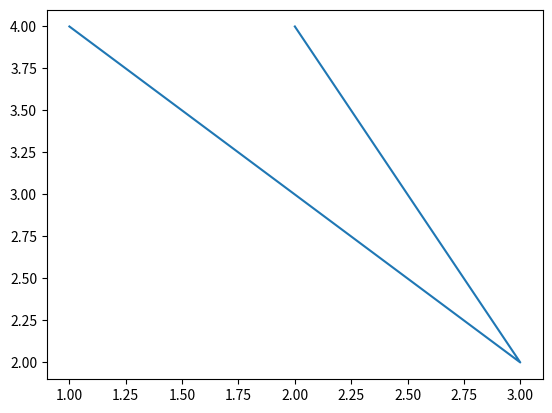

Recreate this plot in Python.
import matplotlib.pyplot as plt
import numpy as np

# Basic line graph using plot() using list 
plt.plot([1, 3, 2], [4, 2, 4])
prnt = plt.show()
print(prnt)